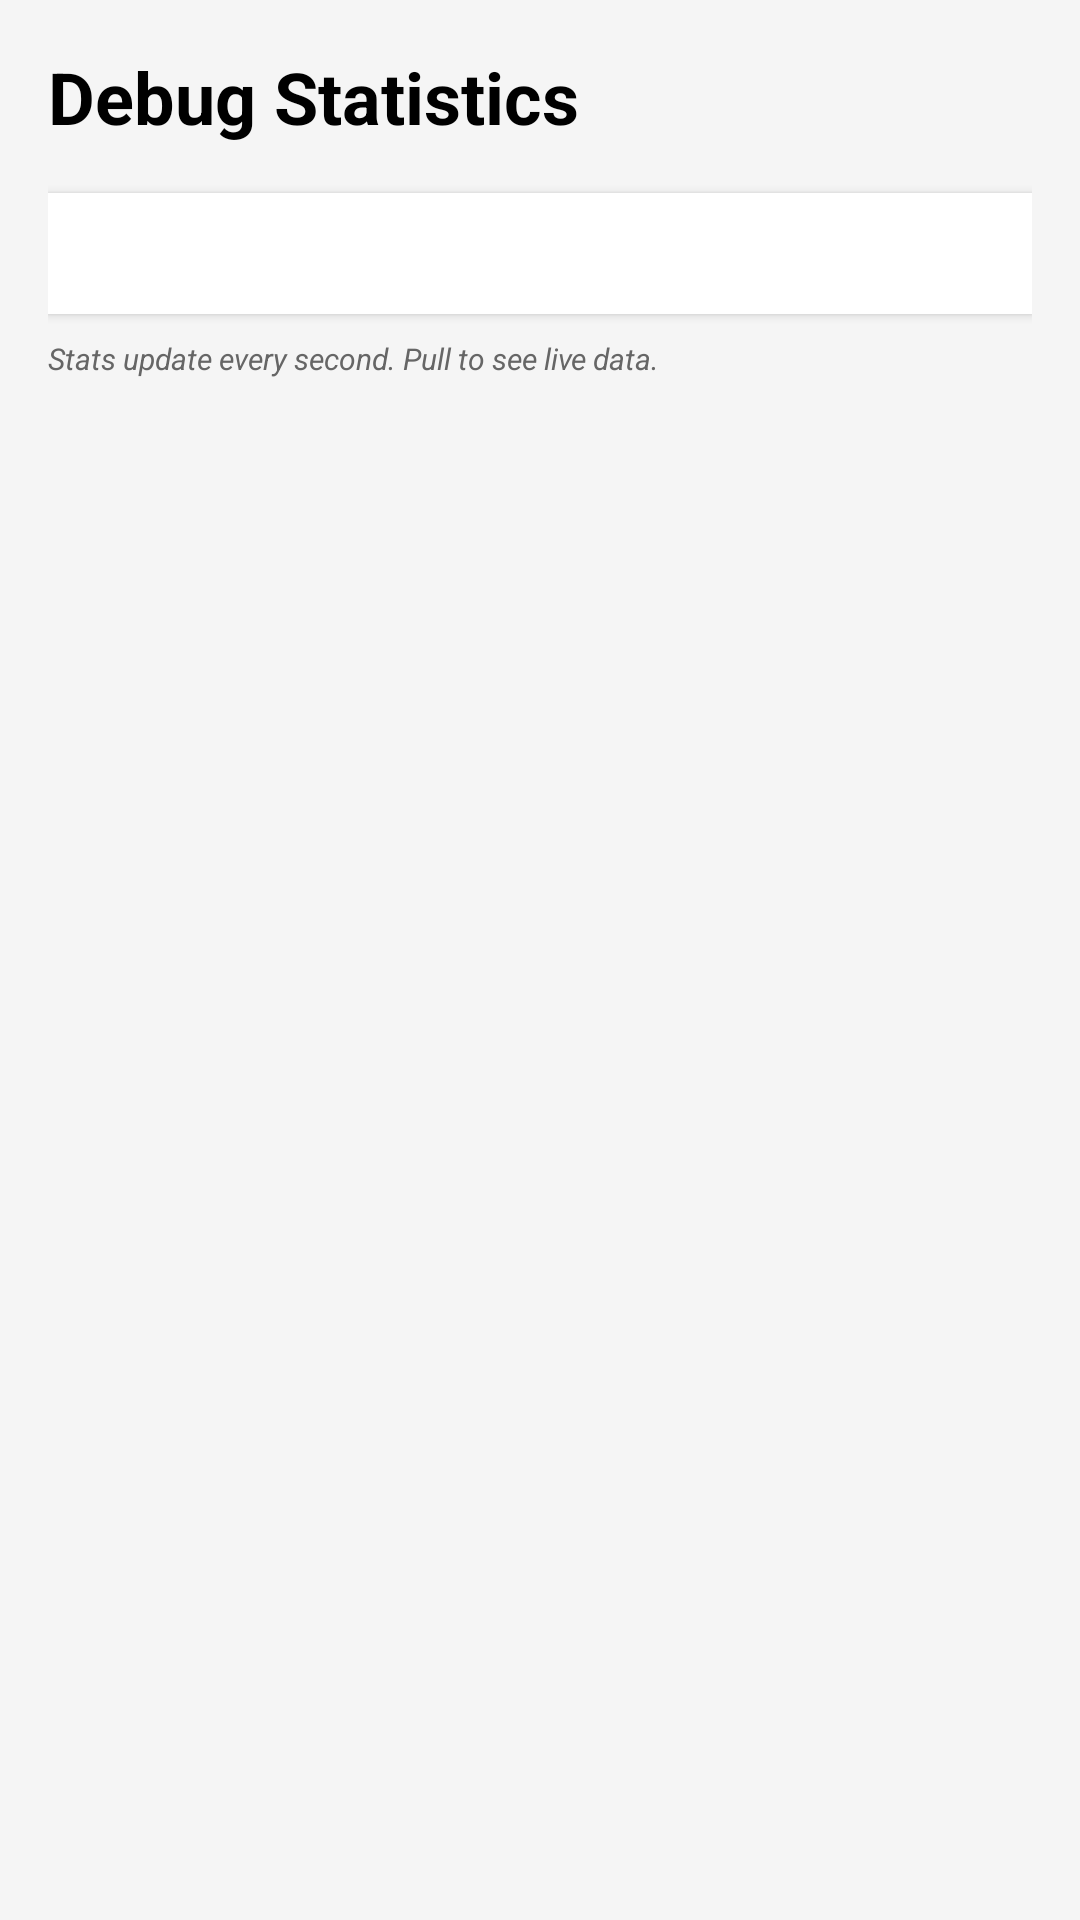

The Android layout XML behind this screen, and the referenced resources:
<!-- AndroidManifest.xml: application theme AppTheme -->
<!-- res/layout/fragment_debug.xml -->
<?xml version="1.0" encoding="utf-8"?>
<ScrollView xmlns:android="http://schemas.android.com/apk/res/android"
    xmlns:tools="http://schemas.android.com/tools"
    android:layout_width="match_parent"
    android:layout_height="match_parent"
    android:padding="16dp"
    android:background="#F5F5F5">

    <LinearLayout
        android:layout_width="match_parent"
        android:layout_height="wrap_content"
        android:orientation="vertical">

        <TextView
            android:layout_width="match_parent"
            android:layout_height="wrap_content"
            android:text="Debug Statistics"
            android:textSize="24sp"
            android:textStyle="bold"
            android:paddingBottom="16dp"
            android:textColor="#000000" />

        <TextView
            android:id="@+id/debug_stats_text"
            android:layout_width="match_parent"
            android:layout_height="wrap_content"
            android:fontFamily="monospace"
            android:textSize="12sp"
            android:lineSpacingExtra="2dp"
            android:textColor="#333333"
            android:background="#FFFFFF"
            android:padding="12dp"
            android:elevation="2dp"
            tools:text="Loading stats..." />

        <TextView
            android:layout_width="match_parent"
            android:layout_height="wrap_content"
            android:text="Stats update every second. Pull to see live data."
            android:textSize="10sp"
            android:paddingTop="8dp"
            android:textColor="#666666"
            android:textStyle="italic" />

    </LinearLayout>

</ScrollView>
<!-- resources referenced by this layout -->
<resources>
  <style name="AppTheme" parent="Theme.Material3.DayNight.NoActionBar">
          <item name="colorPrimary">@color/primary</item>
          <item name="colorSecondary">@color/secondary</item>
          <item name="android:colorBackground">@color/background</item>
          <item name="colorSurface">@color/card_background</item>
          <item name="colorOnSurface">@color/text_primary</item>
          <item name="android:textColorPrimary">@color/text_primary</item>
          <item name="android:textColorSecondary">@color/text_secondary</item>
          <item name="android:statusBarColor">@android:color/transparent</item>
          <item name="android:windowLightStatusBar">true</item>
          <item name="android:navigationBarColor">@color/background</item>
      </style>
  <color name="primary">#0057B7</color>
  <color name="secondary">#34C759</color>
  <color name="background">#F5F5F7</color>
  <color name="card_background">#FFFFFF</color>
  <color name="text_primary">#000000</color>
  <color name="text_secondary">#666666</color>
</resources>
